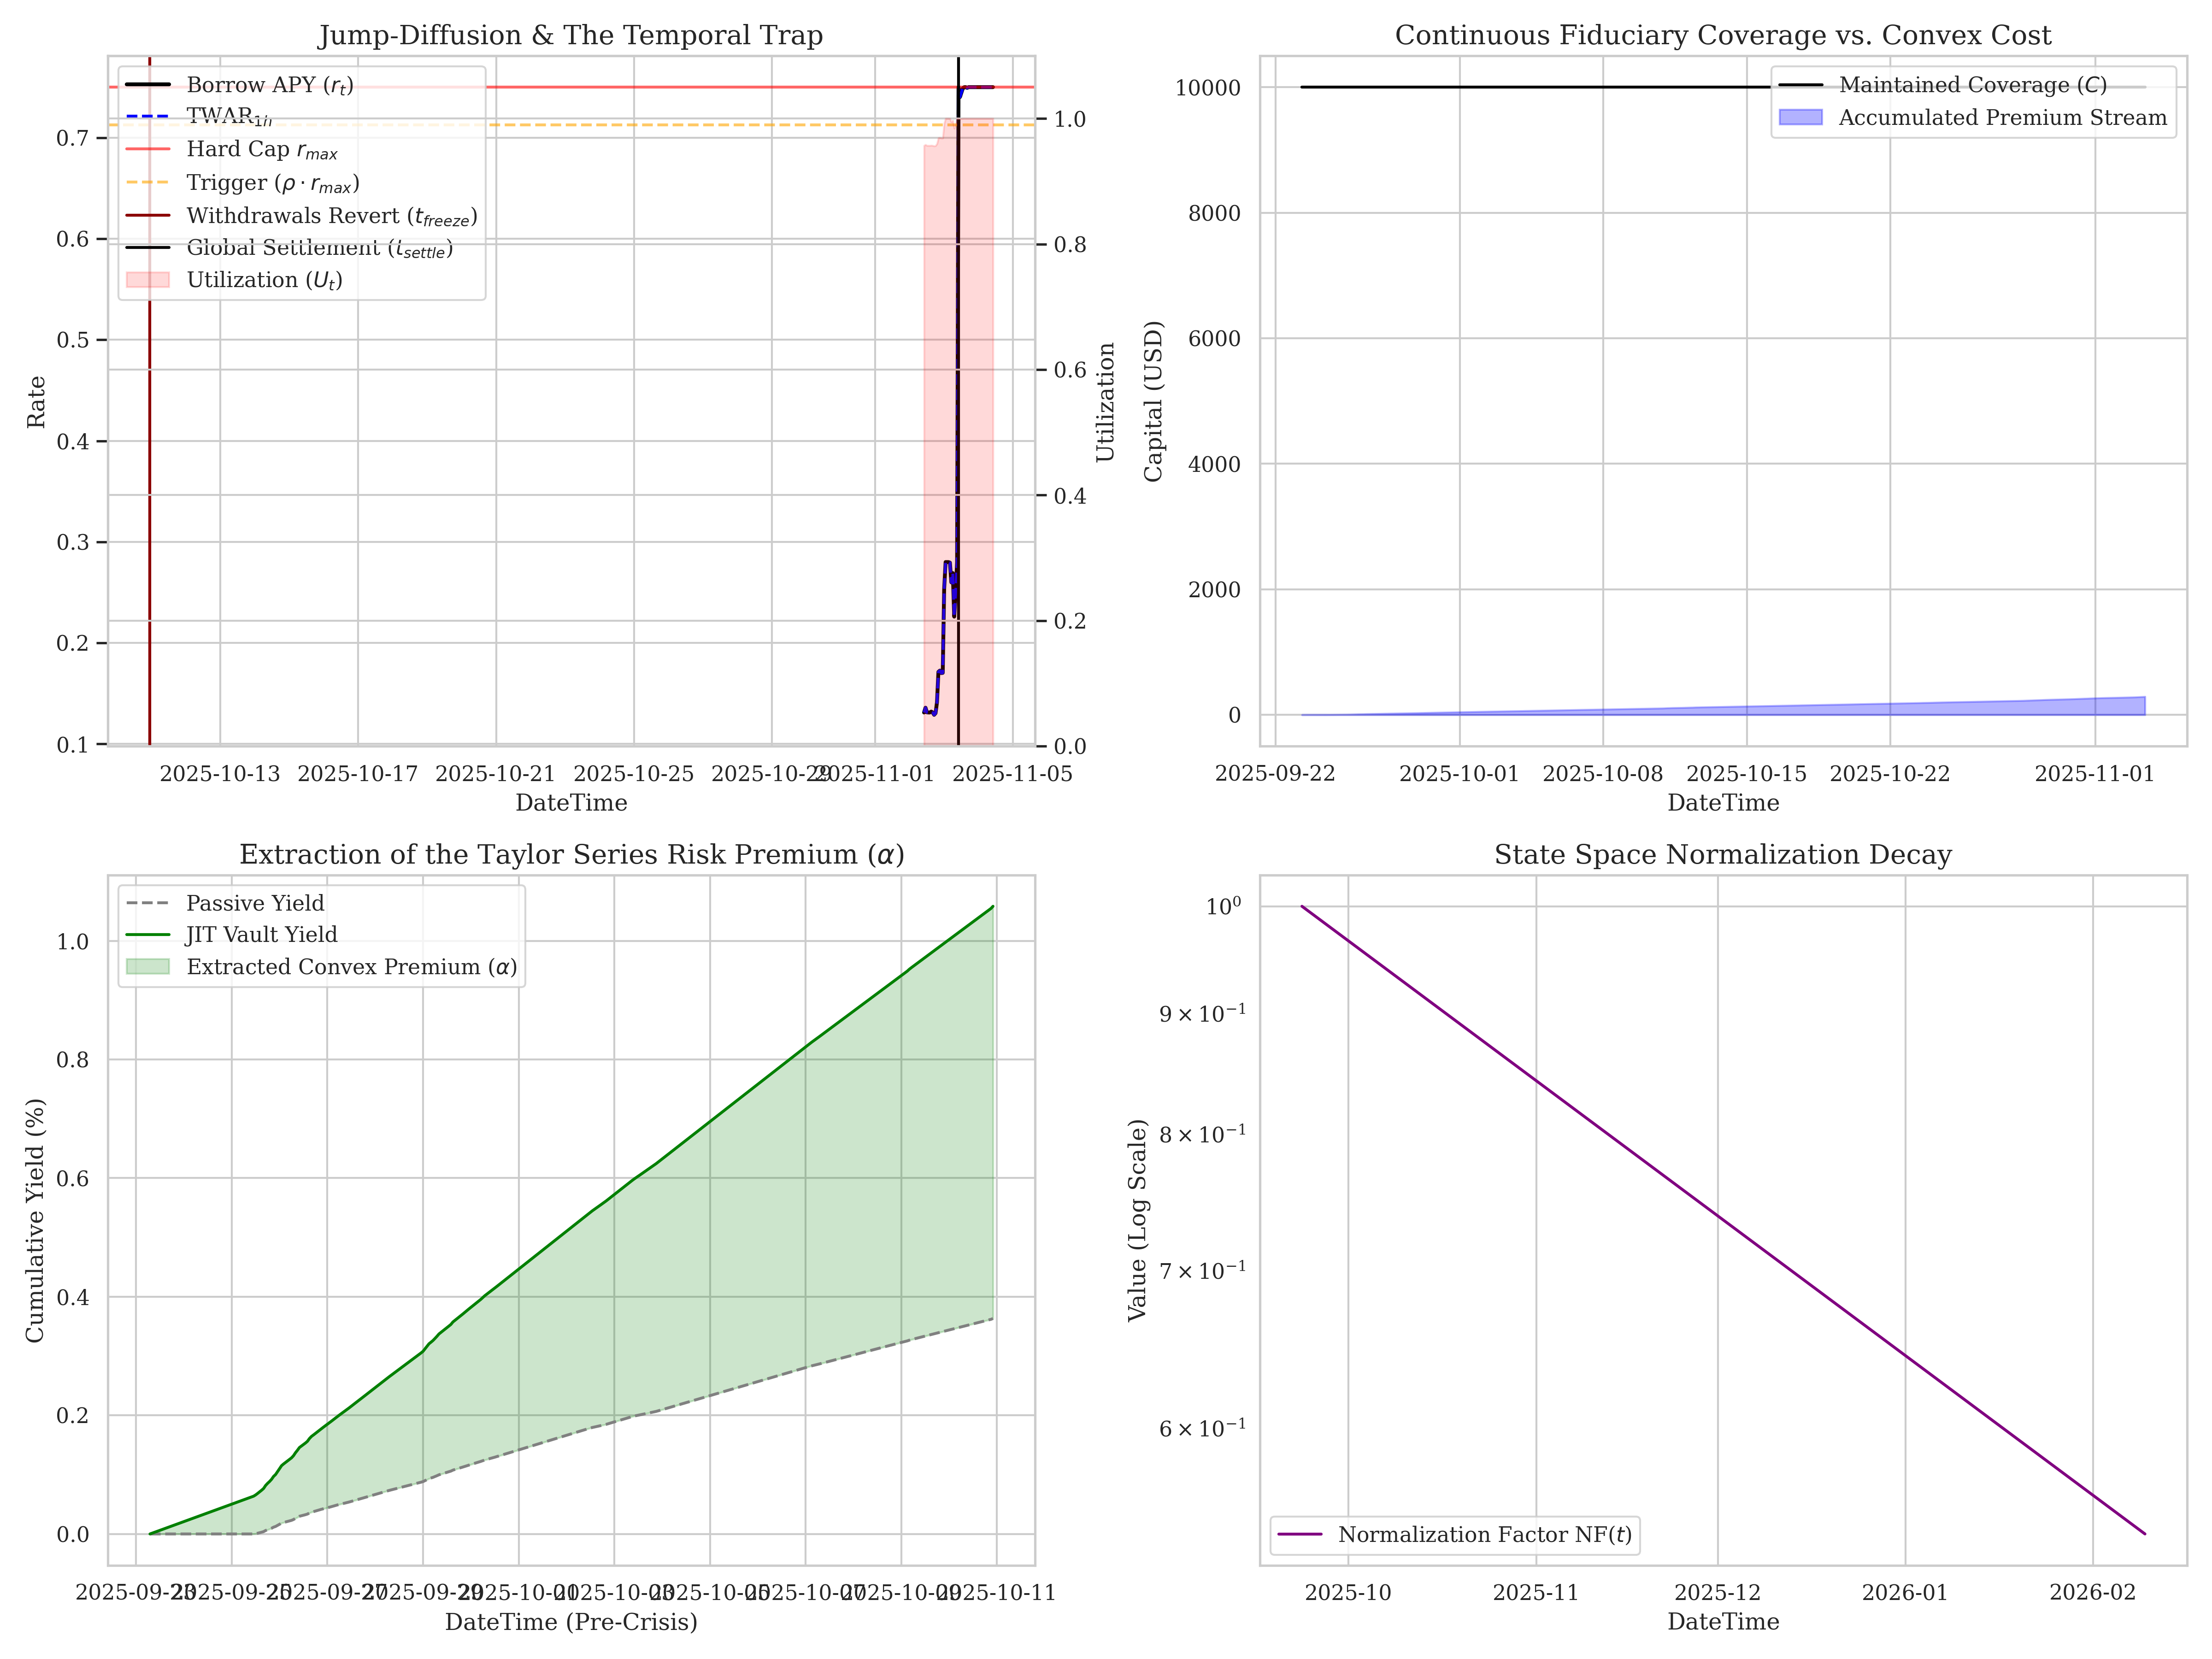

This figure's Python source:
import pandas as pd
import numpy as np
import matplotlib.pyplot as plt
import seaborn as sns

def main():
    print("Initializing Parametric CDS Backtest Pipeline...")
    
    # 1.1 Data Ingestion
    df = pd.read_csv('/home/ubuntu/RLD/Research/RLD/datasets/euler_stream_case.csv')
    df['timestamp'] = pd.to_datetime(df['Timestamp'])
    df['borrow_apy'] = df['Borrow APY (%)'] / 100.0
    df['supply_apy'] = df['Supply APY (%)'] / 100.0
    
    # Calculate utilization safely: U_t in [0, 1]
    df['utilization'] = np.where(df['Total Deposits'] > 0, df['Total Borrows'] / df['Total Deposits'], 0.0)

    # 1.2 Temporal Integration Preparation
    df = df.sort_values('timestamp').reset_index(drop=True)
    df['dt'] = df['timestamp'].diff().dt.total_seconds() / 31536000.0 # annualized
    df['dt'] = df['dt'].fillna(0.0)
    df['t'] = df['dt'].cumsum()

    # 1.3 Parametric Initialization (Vectorized)
    delta = 0.80
    r_max = 0.75
    rho = 0.95
    F = -np.log(1 - delta)
    P_max = 100.0 * r_max

    # 1.4 Everlasting Option Pricing
    df['NF'] = np.exp(-F * df['t'])
    df['P_mkt'] = 100.0 * df['borrow_apy'] * df['NF']

    # Phase 2: Fiduciary Microstructure (Constant-Coverage TWAMM)
    C = 10000.0
    df['N_t'] = (C / P_max) * np.exp(F * df['t'])
    df['dN'] = (C / P_max) * F * np.exp(F * df['t']) * df['dt']
    df['premium_step'] = df['dN'] * df['P_mkt']
    df['cumulative_premium'] = df['premium_step'].cumsum()

    empirical_coverage = df['N_t'] * P_max * df['NF']
    assert np.allclose(empirical_coverage, C, atol=1e-5), "FATAL: TWAMM integration failed to maintain constant absolute coverage."

    # Phase 3: Underwriter Microstructure (JIT Vault)
    C_locked = 10000.0
    df['Q_t'] = (C_locked / P_max) * np.exp(F * df['t'])
    df['dQ'] = (C_locked / P_max) * F * np.exp(F * df['t']) * df['dt']
    df['revenue_step'] = df['dQ'] * df['P_mkt']
    df['cumulative_revenue'] = df['revenue_step'].cumsum()

    df['supply_step'] = C_locked * df['supply_apy'] * df['dt']
    
    # Assert Everlasting Option systematically beats the passive supply rate, guarding against numerical truncation variance
    assert np.all(df['revenue_step'] >= df['supply_step'] - 1e-8), "FATAL: Yield Invariant Y_CDS > r_supply was violated."
    
    df['alpha_spread'] = df['cumulative_revenue'] - df['supply_step'].cumsum()

    # Phase 4: Adversarial Robustness (The Bivariate Temporal Trap)
    # Using strict timestamp rolling to prevent jump logic flaws
    df = df.set_index('timestamp')
    df['TWAR_1h'] = df.rolling('1h')['borrow_apy'].mean()
    df = df.reset_index()

    freeze_mask = df['utilization'] >= 0.99
    breach_mask = df['TWAR_1h'] >= (rho * r_max)

    freeze_idx = df[freeze_mask].index.min()
    settle_idx = df[freeze_mask & breach_mask].index.min()
    
    assert pd.notna(freeze_idx), "FATAL: No freeze event triggered."
    assert pd.notna(settle_idx), "FATAL: No settlement event triggered."
    
    t_freeze = df.loc[freeze_idx, 'timestamp']
    t_settle = df.loc[settle_idx, 'timestamp']

    assert t_freeze < t_settle, "FATAL: TWAR failed to lag. Underwriters could exploit the mempool."
    print(f"Verified Temporal Trap Window: {t_settle - t_freeze}")

    # Phase 5: Empirical Output & Visualizations
    sns.set(style="whitegrid", rc={"font.family": "serif"})
    fig, axs = plt.subplots(2, 2, figsize=(16, 12))

    # Panel A: Jump-Diffusion & The Temporal Trap
    ax_a = axs[0, 0]
    start_a = t_settle - pd.Timedelta(hours=24)
    end_a = t_settle + pd.Timedelta(hours=24)
    df_a = df[(df['timestamp'] >= start_a) & (df['timestamp'] <= end_a)]

    ax_a.plot(df_a['timestamp'], df_a['borrow_apy'], color='black', label='Borrow APY ($r_t$)', linewidth=2)
    ax_a.plot(df_a['timestamp'], df_a['TWAR_1h'], color='blue', linestyle='--', label='TWAR$_{1h}$', zorder=2)
    ax_a.axhline(r_max, color='red', linestyle='-', alpha=0.6, label='Hard Cap $r_{max}$')
    ax_a.axhline(rho * r_max, color='orange', linestyle='--', alpha=0.6, label=r'Trigger ($\rho \cdot r_{max}$)')
    ax_a.axvline(t_freeze, color='darkred', linestyle='-', label='Withdrawals Revert ($t_{freeze}$)')
    ax_a.axvline(t_settle, color='black', linestyle='-', label='Global Settlement ($t_{settle}$)')

    ax_a2 = ax_a.twinx()
    ax_a2.fill_between(df_a['timestamp'].values, 0, df_a['utilization'].values, color='red', alpha=0.15, label='Utilization ($U_t$)')
    ax_a2.set_ylim(0, 1.1)

    ax_a.set_title("Jump-Diffusion & The Temporal Trap", fontsize=14)
    ax_a.set_xlabel("DateTime")
    ax_a.set_ylabel("Rate")
    ax_a2.set_ylabel("Utilization")
    # Consolidate legends
    lines_1, labels_1 = ax_a.get_legend_handles_labels()
    lines_2, labels_2 = ax_a2.get_legend_handles_labels()
    ax_a.legend(lines_1 + lines_2, labels_1 + labels_2, loc='upper left', frameon=True)

    # Panel B: Continuous Fiduciary Coverage vs. Convex Cost
    ax_b = axs[0, 1]
    df_b = df[df['timestamp'] <= t_settle]
    ax_b.plot(df_b['timestamp'], [C] * len(df_b), color='black', label='Maintained Coverage ($C$)')
    ax_b.fill_between(df_b['timestamp'].values, 0, df_b['cumulative_premium'].values, color='blue', alpha=0.3, label='Accumulated Premium Stream')
    ax_b.set_title("Continuous Fiduciary Coverage vs. Convex Cost", fontsize=14)
    ax_b.set_xlabel("DateTime")
    ax_b.set_ylabel("Capital (USD)")
    ax_b.legend(loc='upper right')

    # Panel C: Extraction of the Taylor Series Risk Premium (alpha)
    ax_c = axs[1, 0]
    df_c = df[df['timestamp'] < t_freeze].copy()
    passive_yield_pct = (df_c['supply_step'].cumsum() / C_locked) * 100
    jit_vault_yield_pct = (df_c['cumulative_revenue'] / C_locked) * 100

    ax_c.plot(df_c['timestamp'], passive_yield_pct, color='gray', linestyle='--', label='Passive Yield')
    ax_c.plot(df_c['timestamp'], jit_vault_yield_pct, color='green', label='JIT Vault Yield')
    ax_c.fill_between(df_c['timestamp'].values, passive_yield_pct.values, jit_vault_yield_pct.values, color='green', alpha=0.2, label=r'Extracted Convex Premium ($\alpha$)')
    ax_c.set_title(r"Extraction of the Taylor Series Risk Premium ($\alpha$)", fontsize=14)
    ax_c.set_xlabel("DateTime (Pre-Crisis)")
    ax_c.set_ylabel("Cumulative Yield (%)")
    ax_c.legend(loc='upper left')

    # Panel D: State Space Normalization Decay
    ax_d = axs[1, 1]
    ax_d.plot(df['timestamp'], df['NF'], color='purple', label='Normalization Factor NF($t$)')
    ax_d.set_yscale('log')
    ax_d.set_title("State Space Normalization Decay", fontsize=14)
    ax_d.set_xlabel("DateTime")
    ax_d.set_ylabel("Value (Log Scale)")
    ax_d.legend(loc='lower left')

    plt.tight_layout()
    plt.savefig('/home/ubuntu/RLD/simulations/cds_empirical_backtest.png', dpi=300)
    print("Backtest Complete. Visualizations rendered to /home/ubuntu/RLD/simulations/cds_empirical_backtest.png")

if __name__ == "__main__":
    main()
